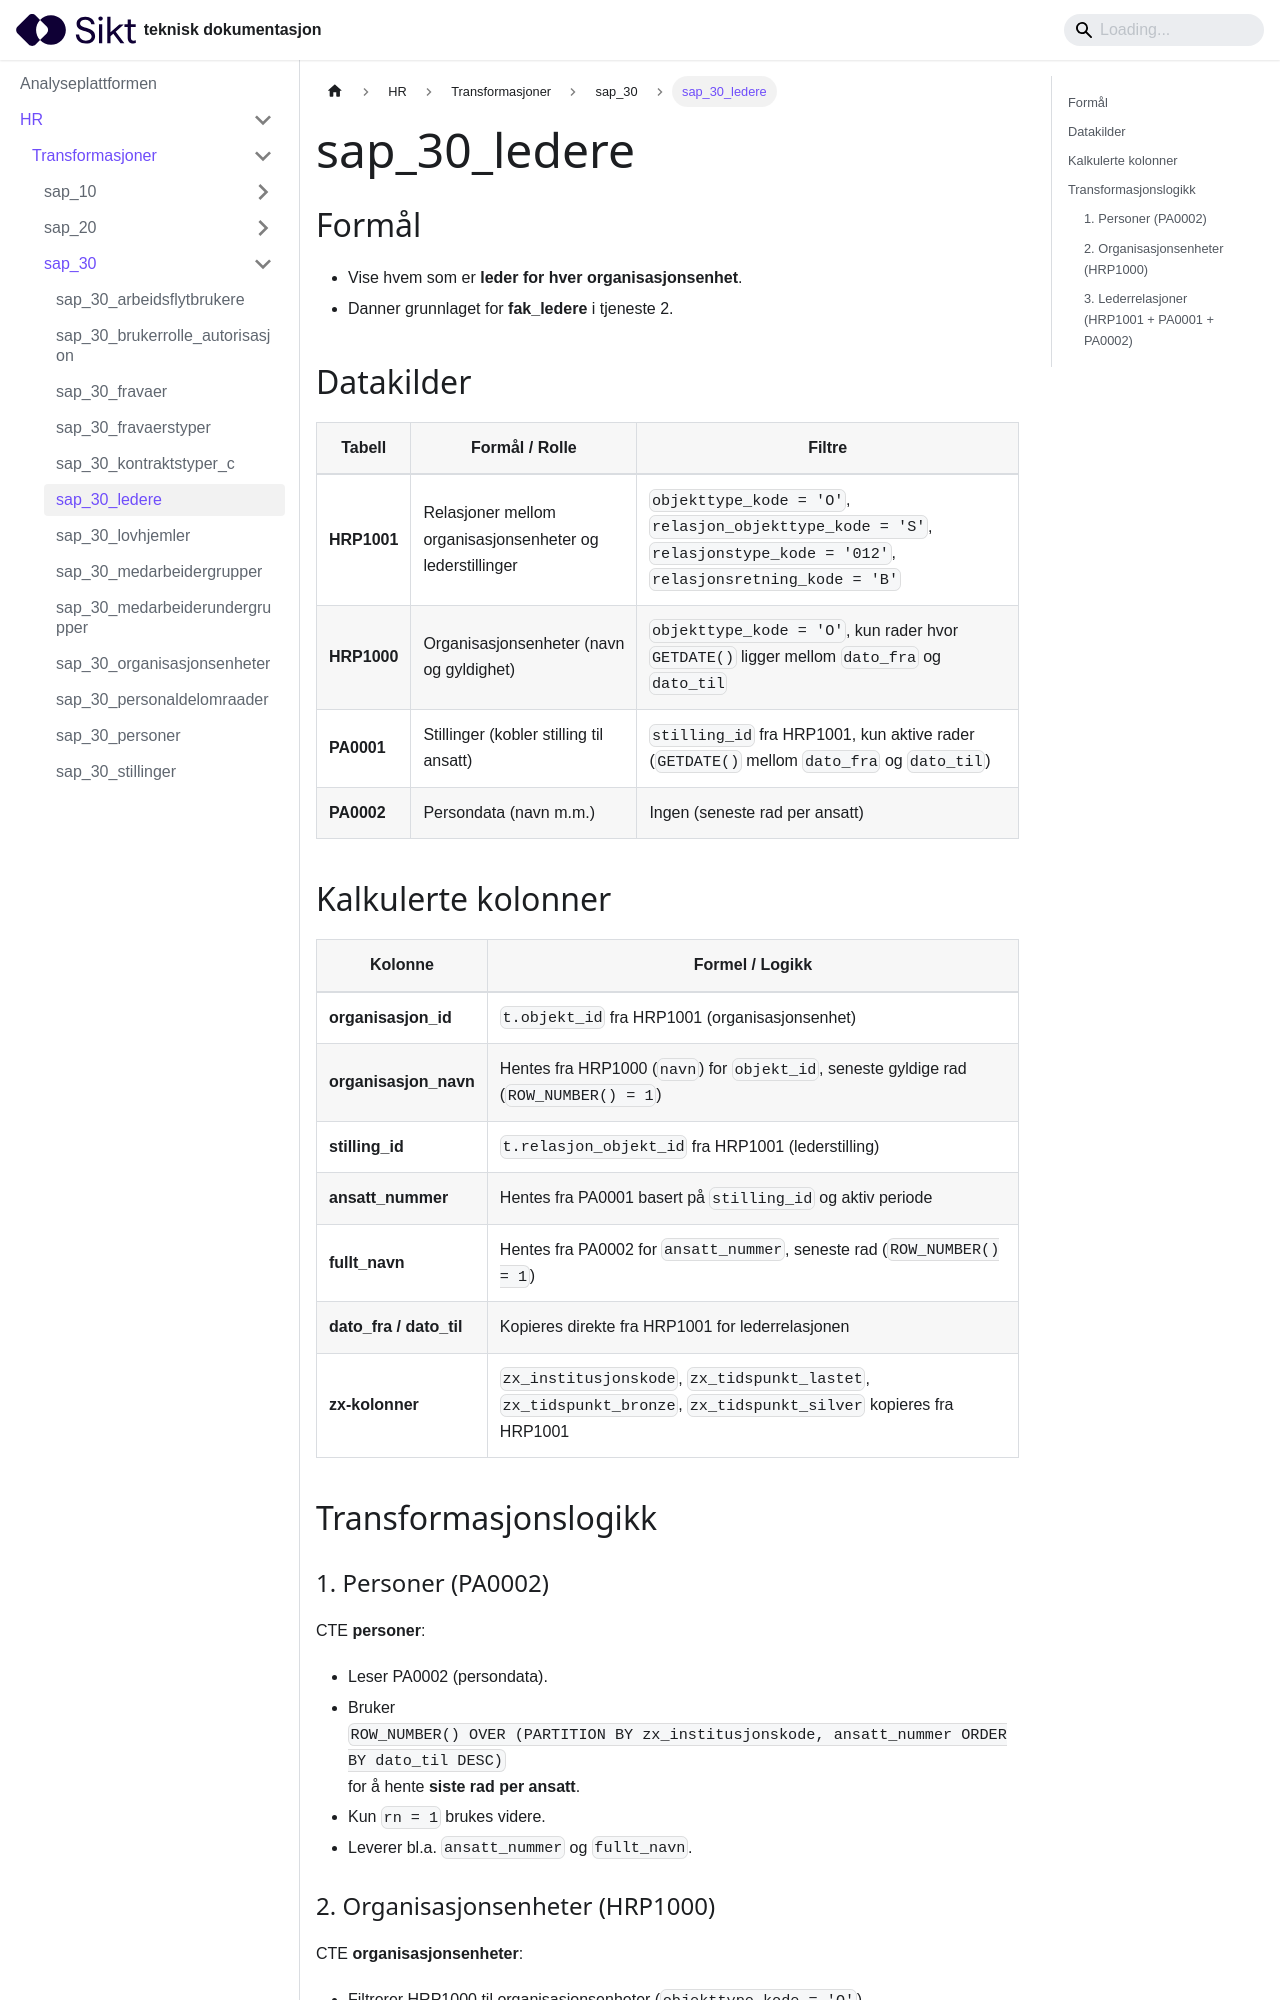

repository: sikt-no/docs · page: docs/ap/hr/transformasjoner/sap_30_ledere/index.html · generator: docusaurus

# sap_30_ledere

## Formål
- Vise hvem som er **leder for hver organisasjonsenhet**.
- Danner grunnlaget for **fak_ledere** i tjeneste 2.

## Datakilder
| Tabell | Formål / Rolle | Filtre |
|--------|----------------|--------|
| **HRP1001** | Relasjoner mellom organisasjonsenheter og lederstillinger | `objekttype_kode = 'O'`, `relasjon_objekttype_kode = 'S'`, `relasjonstype_kode = '012'`, `relasjonsretning_kode = 'B'` |
| **HRP1000** | Organisasjonsenheter (navn og gyldighet) | `objekttype_kode = 'O'`, kun rader hvor `GETDATE()` ligger mellom `dato_fra` og `dato_til` |
| **PA0001** | Stillinger (kobler stilling til ansatt) | `stilling_id` fra HRP1001, kun aktive rader (`GETDATE()` mellom `dato_fra` og `dato_til`) |
| **PA0002** | Persondata (navn m.m.) | Ingen (seneste rad per ansatt) |

## Kalkulerte kolonner
| Kolonne | Formel / Logikk |
|---------|-----------------|
| **organisasjon_id** | `t.objekt_id` fra HRP1001 (organisasjonsenhet) |
| **organisasjon_navn** | Hentes fra HRP1000 (`navn`) for `objekt_id`, seneste gyldige rad (`ROW_NUMBER() = 1`) |
| **stilling_id** | `t.relasjon_objekt_id` fra HRP1001 (lederstilling) |
| **ansatt_nummer** | Hentes fra PA0001 basert på `stilling_id` og aktiv periode |
| **fullt_navn** | Hentes fra PA0002 for `ansatt_nummer`, seneste rad (`ROW_NUMBER() = 1`) |
| **dato_fra / dato_til** | Kopieres direkte fra HRP1001 for lederrelasjonen |
| **zx-kolonner** | `zx_institusjonskode`, `zx_tidspunkt_lastet`, `zx_tidspunkt_bronze`, `zx_tidspunkt_silver` kopieres fra HRP1001 |

## Transformasjonslogikk
